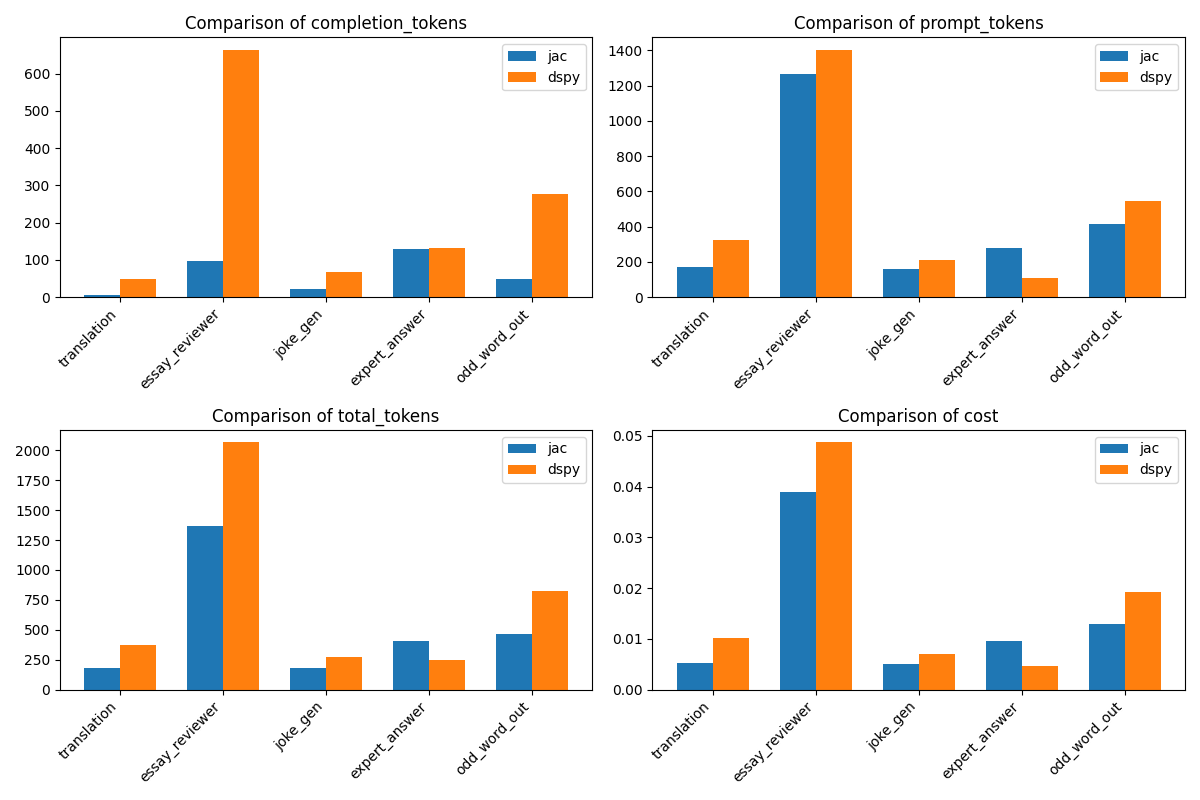

The data file committed next to this chart (first rows):
problem, jac_completion_tokens, jac_prompt_tokens, jac_total_tokens, dspy_completion_tokens, dspy_prompt_tokens, dspy_total_tokens, jac_cost, dspy_cost
translation, 7, 171, 178, 50, 325, 375, 0.0052, 0.01025
essay_reviewer, 98, 1267, 1365, 664, 1403, 2067, 0.03899, 0.04873
joke_gen, 21, 161, 182, 67, 210, 277, 0.00504, 0.00697
expert_answer, 128, 277, 405, 133, 111, 244, 0.00959, 0.00466
odd_word_out, 50, 414, 464, 277, 547, 824, 0.01292, 0.01918
